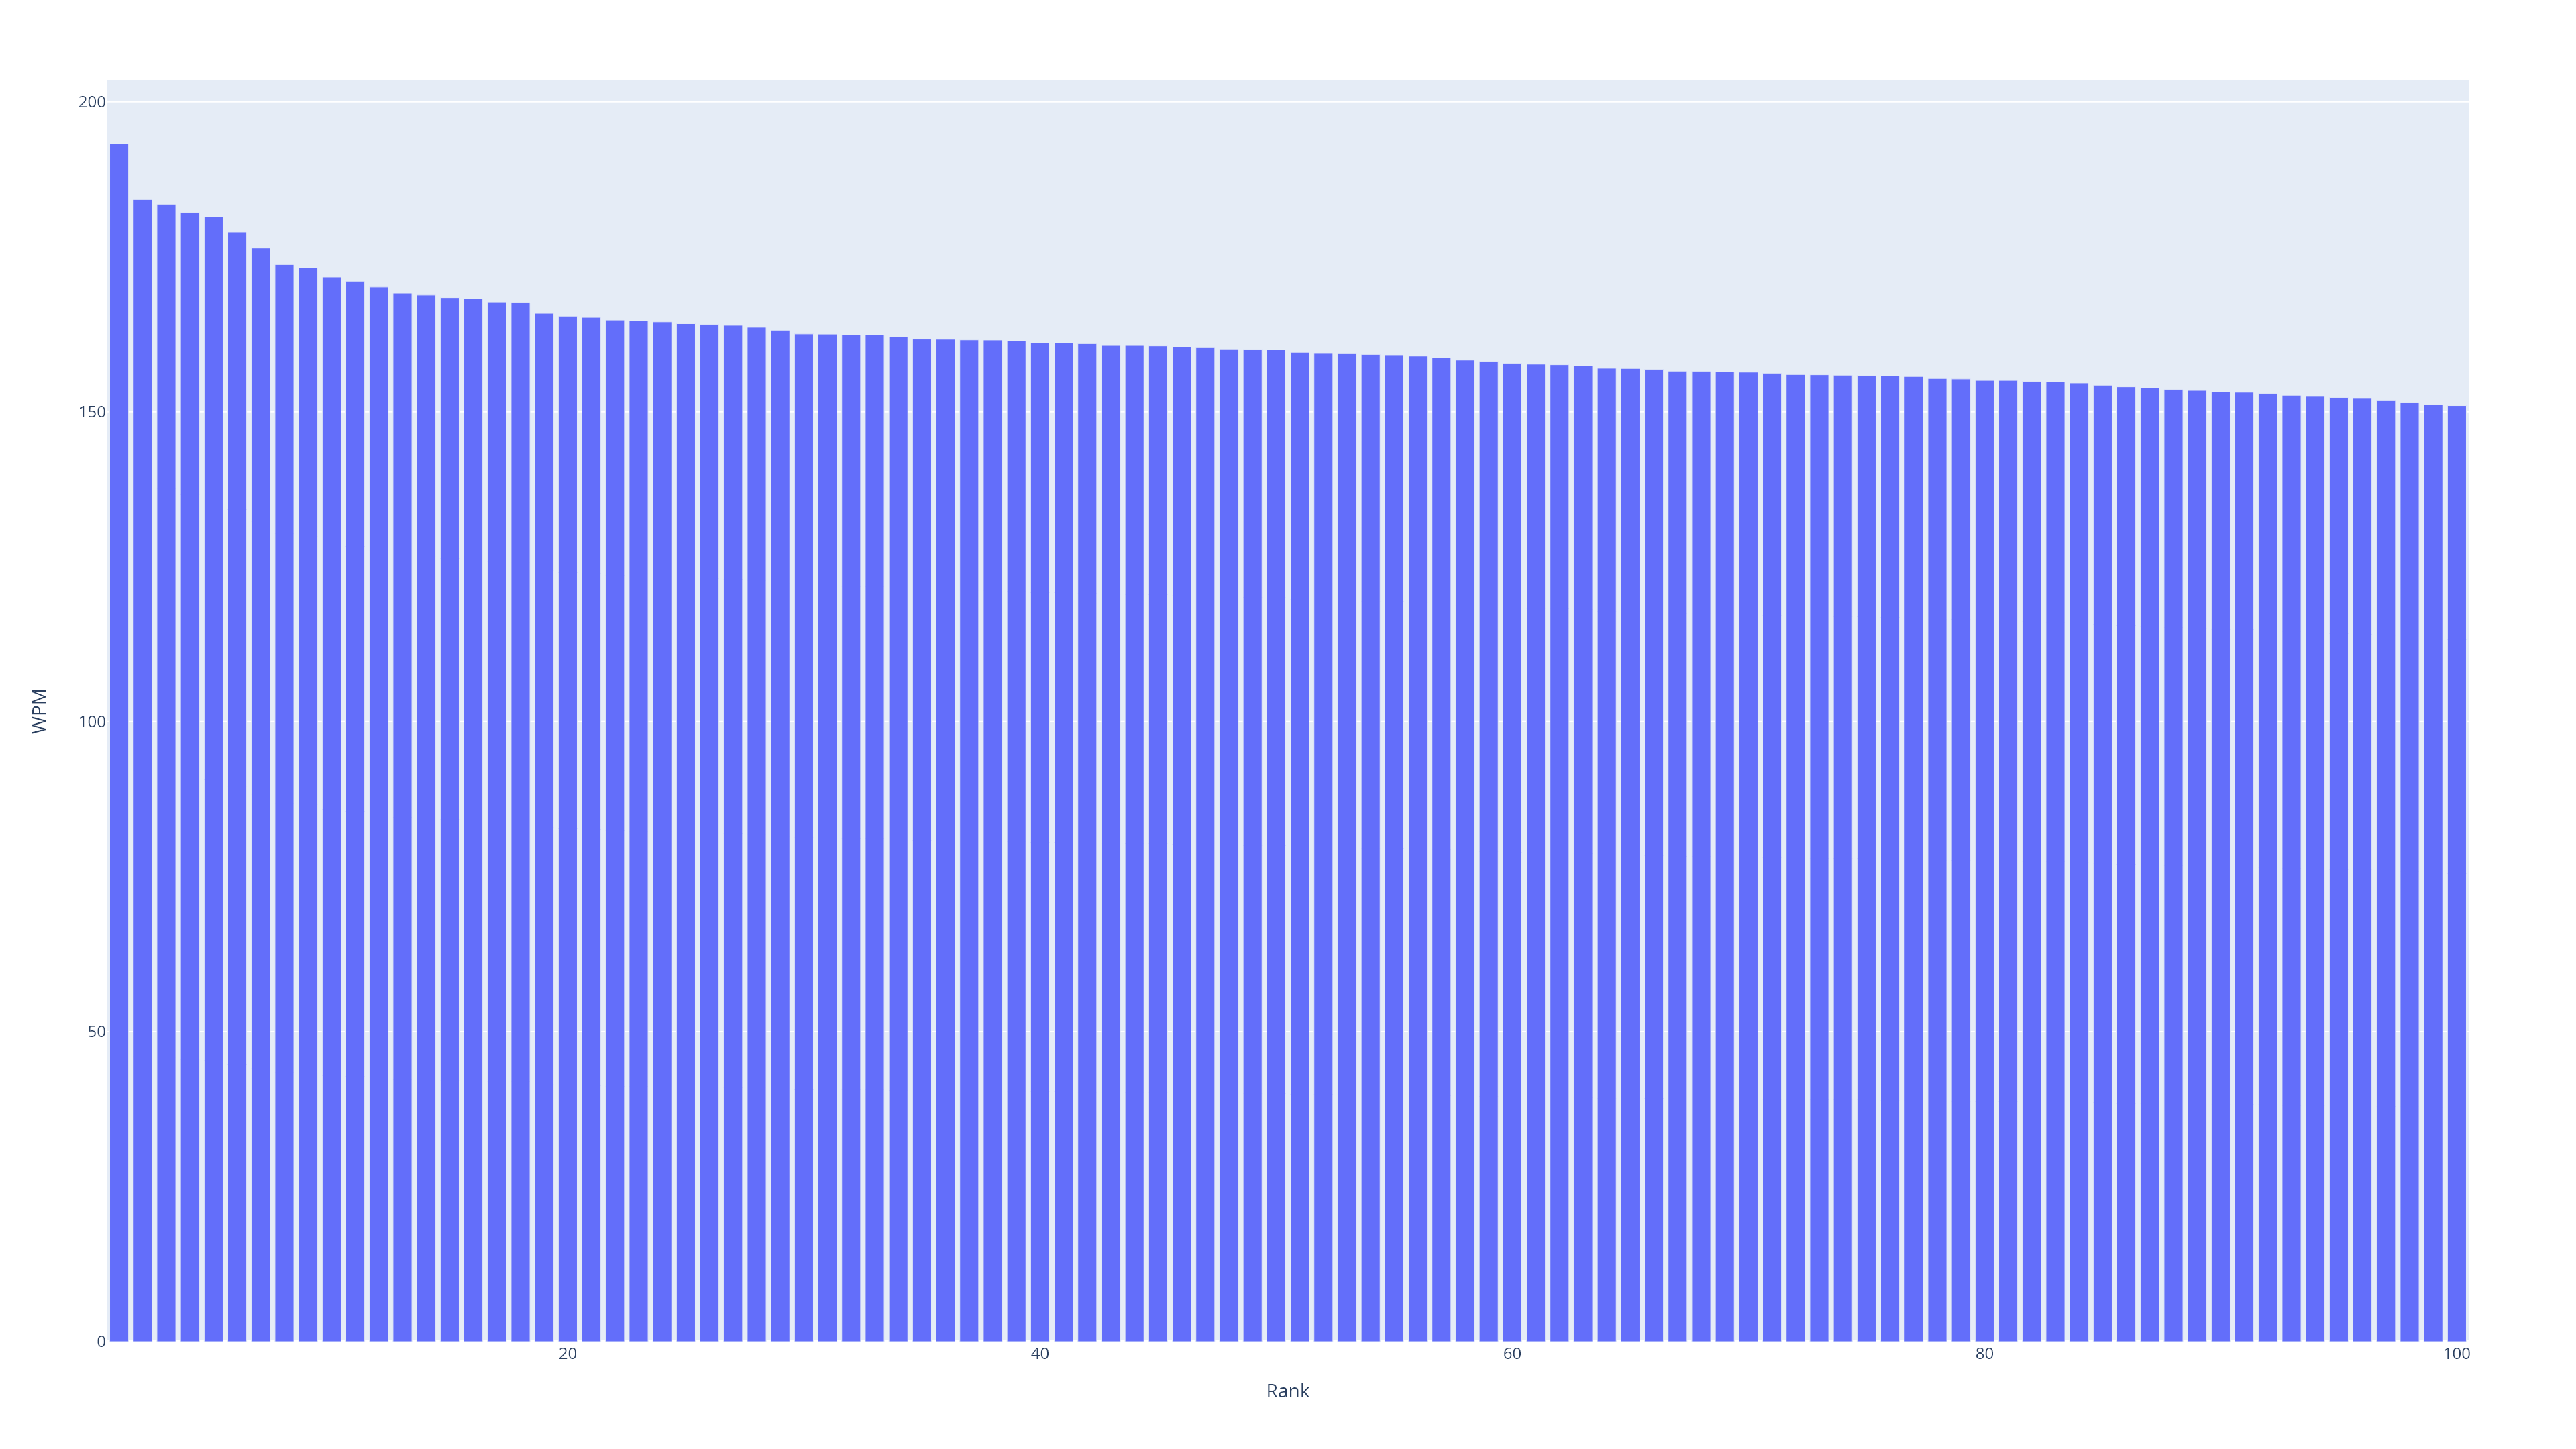

The data file committed next to this chart (first rows):
Test_Number, Rank, Unix_Start_Time, Local_Start_Time, UTC_Start_Time, Characters, Seconds, CPS, WPM, Book, Chapter, Verse_Order, Verse, Verse #, Last 10 Avg, Last 100 Avg, Last 1000 Avg, cumulative_avg, Local_Year, Local_Month, Local_Hour, Count, Local_Date
29, 1, 1698283792, 2023-10-25T21:29:51.817669, 2023-10-26T01:29:51.817669+00:00, 56, 3.477, 16.1, 193.3, GEN, 1, 1, In the beginning, God created the heaven…, 1.0, 148.8, , , 129.9, 2023, 10, 21, 1, 2023-10-25
26, 2, 1698283695, 2023-10-25T21:28:14.539133, 2023-10-26T01:28:14.539133+00:00, 56, 3.647, 15.35, 184.2, GEN, 1, 1, In the beginning, God created the heaven…, 1.0, 139.9, , , 127.1, 2023, 10, 21, 1, 2023-10-25
237, 3, 1698623228, 2023-10-29T19:47:07.670908, 2023-10-29T23:47:07.670908+00:00, 116, 7.586, 15.29, 183.5, GEN, 4, 91, Now you are cursed because of the ground…, 11.0, 138.6, 135.9, , 136.8, 2023, 10, 19, 1, 2023-10-29
341, 4, 1699066114, 2023-11-03T22:48:34.354652, 2023-11-04T02:48:34.354652+00:00, 77, 5.073, 15.18, 182.1, GEN, 8, 194, He waited yet another seven days; and ag…, 10.0, 149.3, 134.4, , 136.1, 2023, 11, 22, 1, 2023-11-03
414, 5, 1699068195, 2023-11-03T23:23:14.681466, 2023-11-04T03:23:14.681466+00:00, 154, 10.19, 15.12, 181.4, GEN, 10, 267, These are the families of the sons of No…, 32.0, 128.7, 136, , 135.5, 2023, 11, 23, 1, 2023-11-03
49, 6, 1698553964, 2023-10-29T00:32:43.632222, 2023-10-29T04:32:43.632222+00:00, 81, 5.431, 14.91, 179, 3JN, 1, 34943, because for the sake of the Name they we…, 7.0, 148.1, , , 135.5, 2023, 10, 0, 1, 2023-10-29
374, 7, 1699066625, 2023-11-03T22:57:05.278503, 2023-11-04T02:57:05.278503+00:00, 69, 4.694, 14.7, 176.4, GEN, 9, 227, He drank of the wine and got drunk. He w…, 21.0, 151.2, 139.9, , 136.9, 2023, 11, 22, 1, 2023-11-03
387, 8, 1699067651, 2023-11-03T23:14:11.011656, 2023-11-04T03:14:11.011656+00:00, 133, 9.186, 14.48, 173.7, GEN, 10, 240, Of these were the islands of the nations…, 5.0, 126.8, 140.2, , 136.8, 2023, 11, 23, 1, 2023-11-03
366, 9, 1699066515, 2023-11-03T22:55:15.335816, 2023-11-04T02:55:15.335816+00:00, 92, 6.375, 14.43, 173.2, GEN, 9, 219, I set my rainbow in the cloud, and it wi…, 13.0, 147.7, 138.3, , 136.6, 2023, 11, 22, 1, 2023-11-03
435, 10, 1699069968, 2023-11-03T23:52:47.972749, 2023-11-04T03:52:47.972749+00:00, 120, 8.386, 14.31, 171.7, GEN, 11, 288, Reu lived two hundred seven years after …, 21.0, 147.1, 136, , 135.7, 2023, 11, 23, 1, 2023-11-03
37, 11, 1698467630, 2023-10-28T00:33:49.621012, 2023-10-28T04:33:49.621012+00:00, 94, 6.595, 14.25, 171, 3JN, 1, 34938, Beloved, I pray that you may prosper in …, 2.0, 146.1, , , 132.3, 2023, 10, 0, 1, 2023-10-28
47, 12, 1698553920, 2023-10-29T00:31:59.843447, 2023-10-29T04:31:59.843447+00:00, 100, 7.054, 14.18, 170.1, 3JN, 1, 34941, Beloved, you do a faithful work in whate…, 5.0, 140.2, , , 134, 2023, 10, 0, 1, 2023-10-29
372, 13, 1699066605, 2023-11-03T22:56:44.824783, 2023-11-04T02:56:44.824783+00:00, 80, 5.676, 14.09, 169.1, GEN, 9, 225, These three were the sons of Noah, and f…, 19.0, 147.8, 139.2, , 136.8, 2023, 11, 22, 1, 2023-11-03
430, 14, 1699068421, 2023-11-03T23:27:00.618638, 2023-11-04T03:27:00.618638+00:00, 61, 4.336, 14.07, 168.8, GEN, 11, 283, Eber lived thirty-four years, and became…, 16.0, 141.8, 135.1, , 135.6, 2023, 11, 23, 1, 2023-11-03
34, 15, 1698464888, 2023-10-27T23:48:07.623641, 2023-10-28T03:48:07.624655+00:00, 53, 3.777, 14.03, 168.4, GEN, 1, 13, There was evening and there was morning,…, 13.0, 143.2, , , 130.2, 2023, 10, 23, 1, 2023-10-27
149, 16, 1698621334, 2023-10-29T19:15:34.449706, 2023-10-29T23:15:34.449706+00:00, 65, 4.636, 14.02, 168.2, 1JN, 5, 34910, the Spirit, the water, and the blood; an…, 8.0, 143.7, 139, , 137.8, 2023, 10, 19, 1, 2023-10-29
125, 17, 1698620914, 2023-10-29T19:08:34.232643, 2023-10-29T23:08:34.232643+00:00, 83, 5.939, 13.98, 167.7, 1JN, 4, 34886, They are of the world. Therefore they sp…, 5.0, 141.3, 139.8, , 136.8, 2023, 10, 19, 1, 2023-10-29
367, 18, 1699066523, 2023-11-03T22:55:23.255455, 2023-11-04T02:55:23.255455+00:00, 80, 5.727, 13.97, 167.6, GEN, 9, 220, When I bring a cloud over the earth, tha…, 14.0, 148, 138.7, , 136.7, 2023, 11, 22, 1, 2023-11-03
17, 19, 1698200325, 2023-10-24T22:18:49.530607, 2023-10-25T02:18:49.530607+00:00, 56, 4.051, 13.82, 165.9, GEN, 1, 1, In the beginning, God created the heaven…, , 124.5, , , 121.9, 2023, 10, 22, 1, 2023-10-24
141, 20, 1698621169, 2023-10-29T19:12:48.737467, 2023-10-29T23:12:48.737467+00:00, 86, 6.239, 13.79, 165.4, 1JN, 4, 34902, This commandment we have from him, that …, 21.0, 140.6, 139.4, , 137.5, 2023, 10, 19, 1, 2023-10-29
313, 21, 1698792476, 2023-10-31T18:47:56.446469, 2023-10-31T22:47:56.446469+00:00, 74, 5.375, 13.77, 165.2, GEN, 7, 166, Noah was six hundred years old when the …, 6.0, 137.3, 131.8, , 135.4, 2023, 10, 18, 1, 2023-10-31
328, 22, 1698792656, 2023-10-31T18:50:56.237974, 2023-10-31T22:50:56.237974+00:00, 138, 10.05, 13.73, 164.8, GEN, 7, 181, All flesh died that moved on the earth, …, 21.0, 145.8, 133.6, , 135.8, 2023, 10, 18, 1, 2023-10-31
357, 23, 1699066369, 2023-11-03T22:52:49.411839, 2023-11-04T02:52:49.411839+00:00, 63, 4.592, 13.72, 164.7, GEN, 9, 210, But flesh with its life, that is, its bl…, 4.0, 144, 137.4, , 136.4, 2023, 11, 22, 1, 2023-11-03
337, 24, 1698899049, 2023-11-02T00:24:08.975508, 2023-11-02T04:24:08.975508+00:00, 79, 5.763, 13.71, 164.5, GEN, 8, 190, At the end of forty days, Noah opened th…, 6.0, 138.1, 133.3, , 135.8, 2023, 11, 0, 1, 2023-11-02
383, 25, 1699067600, 2023-11-03T23:13:20.103925, 2023-11-04T03:13:20.103925+00:00, 133, 9.72, 13.68, 164.2, GEN, 10, 236, Now this is the history of the generatio…, 1.0, 142.4, 140.3, , 137, 2023, 11, 23, 1, 2023-11-03
368, 26, 1699066552, 2023-11-03T22:55:51.536428, 2023-11-04T02:55:51.536428+00:00, 161, 11.78, 13.67, 164.1, GEN, 9, 221, I will remember my covenant, which is be…, 15.0, 150.4, 138.9, , 136.8, 2023, 11, 22, 1, 2023-11-03
131, 27, 1698620996, 2023-10-29T19:09:56.083883, 2023-10-29T23:09:56.083883+00:00, 72, 5.27, 13.66, 163.9, 1JN, 4, 34892, Beloved, if God loved us in this way, we…, 11.0, 145.3, 139.9, , 137.2, 2023, 10, 19, 1, 2023-10-29
255, 28, 1698623583, 2023-10-29T19:53:02.549000, 2023-10-29T23:53:02.549000+00:00, 125, 9.168, 13.63, 163.6, GEN, 5, 109, Adam lived one hundred thirty years, and…, 3.0, 125.2, 133.2, , 136.1, 2023, 10, 19, 1, 2023-10-29
344, 29, 1699066178, 2023-11-03T22:49:38.177286, 2023-11-04T02:49:38.177286+00:00, 217, 15.96, 13.6, 163.1, GEN, 8, 197, In the six hundred first year, in the fi…, 13.0, 151.2, 134.9, , 136.2, 2023, 11, 22, 1, 2023-11-03
339, 30, 1698899080, 2023-11-02T00:24:39.679164, 2023-11-02T04:24:39.679164+00:00, 91, 6.718, 13.54, 162.5, GEN, 8, 192, He himself sent out a dove to see if the…, 8.0, 140.2, 133.9, , 135.9, 2023, 11, 0, 1, 2023-11-02
324, 31, 1698792622, 2023-10-31T18:50:21.669200, 2023-10-31T22:50:21.669378+00:00, 122, 9.009, 13.54, 162.5, GEN, 7, 177, The flood was forty days on the earth. T…, 17.0, 139.7, 132.6, , 135.5, 2023, 10, 18, 1, 2023-10-31
48, 32, 1698553935, 2023-10-29T00:32:14.536384, 2023-10-29T04:32:14.536384+00:00, 135, 9.974, 13.53, 162.4, 3JN, 1, 34942, They have testified about your love befo…, 6.0, 141.9, , , 134.6, 2023, 10, 0, 1, 2023-10-29
356, 33, 1699066350, 2023-11-03T22:52:29.540953, 2023-11-04T02:52:29.540953+00:00, 113, 8.349, 13.53, 162.4, GEN, 9, 209, Every moving thing that lives will be fo…, 3.0, 138.9, 136.8, , 136.3, 2023, 11, 22, 1, 2023-11-03
64, 34, 1698554567, 2023-10-29T00:42:47.297231, 2023-10-29T04:42:47.297231+00:00, 152, 11.25, 13.51, 162.1, 1JN, 1, 34825, But if we walk in the light as he is in …, 7.0, 144.4, , , 137.1, 2023, 10, 0, 1, 2023-10-29
321, 35, 1698792587, 2023-10-31T18:49:46.733806, 2023-10-31T22:49:46.733806+00:00, 193, 14.32, 13.48, 161.7, GEN, 7, 174, they, and every animal after its kind, a…, 14.0, 137.7, 132.1, , 135.4, 2023, 10, 18, 1, 2023-10-31
174, 36, 1698621943, 2023-10-29T19:25:43.081295, 2023-10-29T23:25:43.081295+00:00, 211, 15.66, 13.47, 161.7, GEN, 1, 28, God blessed them. God said to them, "Be …, 28.0, 137.4, 137.5, , 137.5, 2023, 10, 19, 1, 2023-10-29
375, 37, 1699066631, 2023-11-03T22:57:11.140166, 2023-11-04T02:57:11.140166+00:00, 94, 6.981, 13.46, 161.6, GEN, 9, 228, Ham, the father of Canaan, saw the naked…, 22.0, 155.2, 140, , 137, 2023, 11, 22, 1, 2023-11-03
77, 38, 1698555246, 2023-10-29T00:54:05.619287, 2023-10-29T04:54:05.619287+00:00, 93, 6.908, 13.46, 161.6, 1JN, 2, 34838, He who loves his brother remains in the …, 10.0, 141, , , 137.9, 2023, 10, 0, 1, 2023-10-29
234, 39, 1698623191, 2023-10-29T19:46:30.932474, 2023-10-29T23:46:30.932474+00:00, 144, 10.71, 13.45, 161.4, GEN, 4, 88, Cain said to Abel, his brother, "Let's g…, 8.0, 135.9, 136.3, , 136.8, 2023, 10, 19, 1, 2023-10-29
15, 40, 1698199243, 2023-10-24T22:00:42.571898, 2023-10-25T02:00:42.571898+00:00, 64, 4.767, 13.42, 161.1, REV, 22, 35379, The grace of the Lord Jesus Christ be wi…, , 118.7, , , 118, 2023, 10, 22, 1, 2023-10-24
178, 41, 1698622071, 2023-10-29T19:27:51.093608, 2023-10-29T23:27:51.093608+00:00, 63, 4.693, 13.42, 161.1, GEN, 2, 32, The heavens, the earth, and all their va…, 1.0, 136.8, 137.1, , 137.5, 2023, 10, 19, 1, 2023-10-29
322, 42, 1698792603, 2023-10-31T18:50:02.573041, 2023-10-31T22:50:02.573041+00:00, 80, 5.964, 13.41, 161, GEN, 7, 175, Pairs from all flesh with the breath of …, 15.0, 143.2, 132.5, , 135.5, 2023, 10, 18, 1, 2023-10-31
63, 43, 1698554541, 2023-10-29T00:42:20.871685, 2023-10-29T04:42:20.871685+00:00, 101, 7.543, 13.39, 160.7, 1JN, 1, 34824, If we say that we have fellowship with h…, 6.0, 143.5, , , 136.7, 2023, 10, 0, 1, 2023-10-29
343, 44, 1699066164, 2023-11-03T22:49:24.201749, 2023-11-04T02:49:24.201749+00:00, 95, 7.095, 13.39, 160.7, GEN, 8, 196, He waited yet another seven days, and se…, 12.0, 150, 134.3, , 136.1, 2023, 11, 22, 1, 2023-11-03
362, 45, 1699066441, 2023-11-03T22:54:00.826128, 2023-11-04T02:54:00.826128+00:00, 88, 6.575, 13.38, 160.6, GEN, 9, 215, "As for me, behold, I establish my coven…, 9.0, 148.5, 138.1, , 136.5, 2023, 11, 22, 1, 2023-11-03
145, 46, 1698621212, 2023-10-29T19:13:31.602804, 2023-10-29T23:13:31.602804+00:00, 109, 8.153, 13.37, 160.4, 1JN, 5, 34906, For whatever is born of God overcomes th…, 4.0, 141.1, 139.6, , 137.5, 2023, 10, 19, 1, 2023-10-29
377, 47, 1699066659, 2023-11-03T22:57:39.277346, 2023-11-04T02:57:39.277346+00:00, 73, 5.464, 13.36, 160.3, GEN, 9, 230, Noah awoke from his wine, and knew what …, 24.0, 151.8, 140.3, , 137.1, 2023, 11, 22, 1, 2023-11-03
229, 48, 1698623076, 2023-10-29T19:44:36.207432, 2023-10-29T23:44:36.207432+00:00, 80, 5.995, 13.34, 160.1, GEN, 4, 83, As time passed, Cain brought an offering…, 3.0, 136.5, 136.8, , 136.8, 2023, 10, 19, 1, 2023-10-29
325, 49, 1698792632, 2023-10-31T18:50:31.780678, 2023-10-31T22:50:31.780678+00:00, 103, 7.722, 13.34, 160.1, GEN, 7, 178, The waters rose, and increased greatly o…, 18.0, 141.7, 132.9, , 135.6, 2023, 10, 18, 1, 2023-10-31
67, 50, 1698554607, 2023-10-29T00:43:26.713251, 2023-10-29T04:43:26.713251+00:00, 80, 5.999, 13.33, 160, 1JN, 1, 34828, If we say that we haven't sinned, we mak…, 10.0, 144.5, , , 137.4, 2023, 10, 0, 1, 2023-10-29
310, 51, 1698792441, 2023-10-31T18:47:20.545232, 2023-10-31T22:47:20.545328+00:00, 115, 8.648, 13.3, 159.6, GEN, 7, 163, Also of the birds of the sky, seven and …, 3.0, 142.5, 132.2, , 135.4, 2023, 10, 18, 1, 2023-10-31
429, 52, 1699068410, 2023-11-03T23:26:50.296061, 2023-11-04T03:26:50.296061+00:00, 123, 9.254, 13.29, 159.5, GEN, 11, 282, Shelah lived four hundred three years af…, 15.0, 137.9, 134.8, , 135.5, 2023, 11, 23, 1, 2023-11-03
361, 53, 1699066434, 2023-11-03T22:53:53.688804, 2023-11-04T02:53:53.688804+00:00, 51, 3.838, 13.29, 159.5, GEN, 9, 214, God spoke to Noah and to his sons with h…, 8.0, 145.1, 138, , 136.4, 2023, 11, 22, 1, 2023-11-03
69, 54, 1698554691, 2023-10-29T00:44:50.589094, 2023-10-29T04:44:50.589094+00:00, 98, 7.385, 13.27, 159.2, 1JN, 2, 34830, And he is the atoning sacrifice for our …, 2.0, 146.1, , , 137.8, 2023, 10, 0, 1, 2023-10-29
199, 55, 1698622466, 2023-10-29T19:34:26.237813, 2023-10-29T23:34:26.237813+00:00, 97, 7.313, 13.26, 159.2, GEN, 2, 53, Yahweh God made a woman from the rib whi…, 22.0, 137.1, 137.4, , 137.3, 2023, 10, 19, 1, 2023-10-29
360, 56, 1699066418, 2023-11-03T22:53:37.638355, 2023-11-04T02:53:37.638355+00:00, 80, 6.039, 13.25, 159, GEN, 9, 213, Be fruitful and multiply. Increase abund…, 7.0, 143.1, 137.4, , 136.4, 2023, 11, 22, 1, 2023-11-03
413, 57, 1699068186, 2023-11-03T23:23:06.489040, 2023-11-04T03:23:06.489040+00:00, 96, 7.259, 13.22, 158.7, GEN, 10, 266, These are the sons of Shem, by their fam…, 31.0, 119.2, 135.6, , 135.4, 2023, 11, 23, 1, 2023-11-03
263, 58, 1698623674, 2023-10-29T19:54:34.319151, 2023-10-29T23:54:34.319151+00:00, 68, 5.154, 13.19, 158.3, GEN, 5, 117, All of the days of Enosh were nine hundr…, 11.0, 139, 133.6, , 136, 2023, 10, 19, 1, 2023-10-29
165, 59, 1698621588, 2023-10-29T19:19:48.493585, 2023-10-29T23:19:48.493585+00:00, 134, 10.17, 13.18, 158.2, 2JN, 1, 34926, Grace, mercy, and peace will be with us,…, 3.0, 134.1, 138.2, , 137.7, 2023, 10, 19, 1, 2023-10-29
79, 60, 1698555284, 2023-10-29T00:54:43.904175, 2023-10-29T04:54:43.904175+00:00, 88, 6.691, 13.15, 157.8, 1JN, 2, 34840, I write to you, little children, because…, 12.0, 141.2, , , 138.2, 2023, 10, 0, 1, 2023-10-29
... 40 more rows
